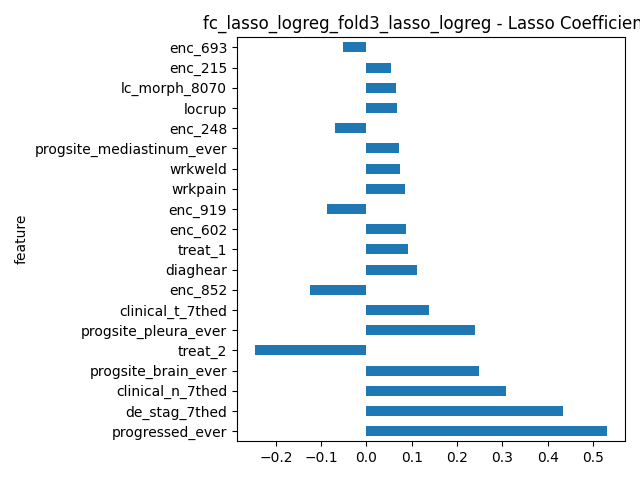

The data file committed next to this chart (first rows):
feature, importance, abs_importance
progressed_ever, 0.5316, 0.5316
de_stag_7thed, 0.4326, 0.4326
clinical_n_7thed, 0.3082, 0.3082
progsite_brain_ever, 0.2491, 0.2491
treat_2, -0.247, 0.247
progsite_pleura_ever, 0.2394, 0.2394
clinical_t_7thed, 0.137, 0.137
enc_852, -0.1235, 0.1235
diaghear, 0.1124, 0.1124
treat_1, 0.09095, 0.09095
enc_602, 0.08669, 0.08669
enc_919, -0.08601, 0.08601
wrkpain, 0.08568, 0.08568
wrkweld, 0.07431, 0.07431
progsite_mediastinum_ever, 0.07208, 0.07208
enc_248, -0.06914, 0.06914
locrup, 0.06838, 0.06838
lc_morph_8070, 0.06462, 0.06462
enc_215, 0.05488, 0.05488
enc_693, -0.05255, 0.05255
treatnum_102, 0.05165, 0.05165
comp_code_25, 0.05034, 0.05034
enc_697, -0.04951, 0.04951
comp_code_23, -0.04021, 0.04021
loclmsb, -0.03588, 0.03588
treatnum_206, -0.03559, 0.03559
cigsmok, 0.03522, 0.03522
comp_code_34, 0.03334, 0.03334
comp_code_1, 0.03264, 0.03264
enc_800, -0.02472, 0.02472
progsite_liver_ever, 0.02356, 0.02356
locoth, -0.01891, 0.01891
de_type_8070.0, 0.01736, 0.01736
enc_873, 0.01264, 0.01264
enc_814, 0.009615, 0.009615
loclup, -0.006982, 0.006982
loclhil, -0.006129, 0.006129
enc_241, -0.005183, 0.005183
comp_code_5, 0.003179, 0.003179
enc_900, -0.003087, 0.003087
valcsg, 0.002803, 0.002803
de_type_8250.0, -0.001985, 0.001985
lesionsize, 0.0009987, 0.0009987
enc_606, 0.0, 0.0
enc_607, 0.0, 0.0
enc_570, 0.0, 0.0
enc_608, 0.0, 0.0
enc_609, 0.0, 0.0
enc_571, 0.0, 0.0
enc_610, 0.0, 0.0
enc_611, 0.0, 0.0
enc_605, 0.0, 0.0
enc_563, 0.0, 0.0
enc_622, 0.0, 0.0
enc_621, 0.0, 0.0
enc_620, 0.0, 0.0
enc_619, 0.0, 0.0
enc_618, 0.0, 0.0
enc_565, 0.0, 0.0
enc_617, 0.0, 0.0
... 1,196 more rows
